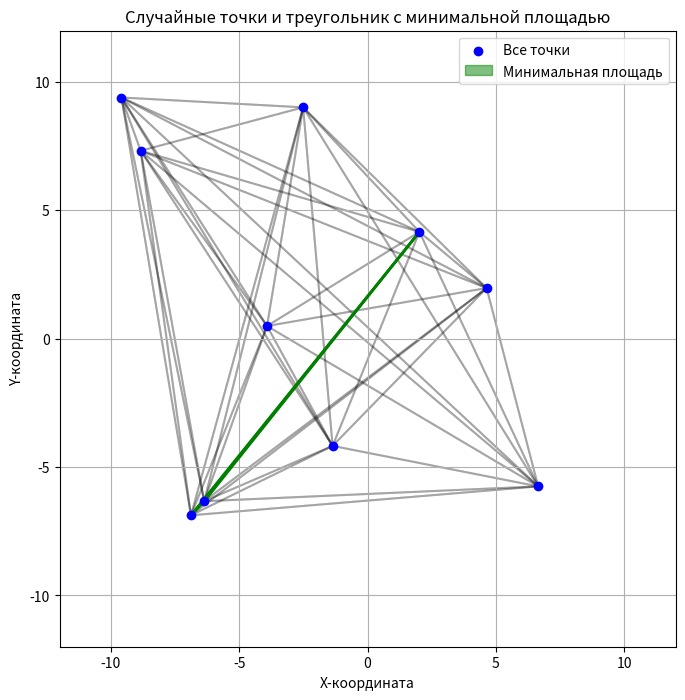

Generate this figure with matplotlib:
# -*- coding: utf-8 -*-
"""triangs-1.ipynb

Automatically generated by Colab.

Original file is located at
    https://colab.research.google.com/drive/16ro6wdSFBJT_05snn1XyODn2GX-9BVnA
"""

import numpy as np
import itertools
import matplotlib.pyplot as plt

# 1. Создание 10 случайных точек на плоскости с координатами от -10 до +10
np.random.seed(42) # Для воспроизводимости результатов
points = np.random.uniform(-10, 10, size=(10, 2))

print("Случайные точки:")
for i, p in enumerate(points):
    print(f"  Точка {i+1}: ({p[0]:.2f}, {p[1]:.2f})")

# 2. Получение всех возможных комбинаций из 3 точек для формирования треугольников
triangles = list(itertools.combinations(points, 3))
print(f"\nВсего возможных треугольников: {len(triangles)}")

# Функция для расчета площади треугольника по координатам вершин
def triangle_area(p1, p2, p3):
    # Используем формулу определителя: 0.5 * |x1(y2 - y3) + x2(y3 - y1) + x3(y1 - y2)|
    return 0.5 * abs(p1[0]*(p2[1] - p3[1]) + p2[0]*(p3[1] - p1[1]) + p3[0]*(p1[1] - p2[1]))

# 3. Нахождение треугольника с минимальной площадью
min_area = float('inf')
min_area_triangle = None

for tri in triangles:
    area = triangle_area(tri[0], tri[1], tri[2])
    if area < min_area:
        min_area = area
        min_area_triangle = tri

print(f"\nМинимальная площадь треугольника: {min_area:.2f}")
if min_area_triangle:
    p1, p2, p3 = min_area_triangle
    print(f"Вершины треугольника с минимальной площадью:")
    print(f"  P1: ({p1[0]:.2f}, {p1[1]:.2f})")
    print(f"  P2: ({p2[0]:.2f}, {p2[1]:.2f})")
    print(f"  P3: ({p3[0]:.2f}, {p3[1]:.2f})")

# 4. Визуализация точек и закрашивание треугольника с минимальной площадью зеленым цветом
plt.figure(figsize=(8, 8))
plt.scatter(points[:, 0], points[:, 1], color='blue', zorder=5, label='Все точки')

plt.title("Случайные точки и треугольник с минимальной площадью")
plt.xlabel("X-координата")
plt.ylabel("Y-координата")
plt.grid(True)

# Построение всех возможных треугольников черным цветом (с низкой прозрачностью)
for i, tri in enumerate(triangles):
    p1, p2, p3 = tri
    # Рисуем стороны треугольника
    plt.plot([p1[0], p2[0]], [p1[1], p2[1]], 'k-', alpha=0.05, zorder=1) # Черные линии, низкая прозрачность
    plt.plot([p2[0], p3[0]], [p2[1], p3[1]], 'k-', alpha=0.05, zorder=1)
    plt.plot([p3[0], p1[0]], [p3[1], p1[1]], 'k-', alpha=0.05, zorder=1)

# Построение треугольника с минимальной площадью
if min_area_triangle:
    p1, p2, p3 = min_area_triangle
    triangle_polygon = plt.Polygon([p1, p2, p3], color='green', alpha=0.5, zorder=2, label='Минимальная площадь')
    plt.gca().add_patch(triangle_polygon)
    # Дополнительно рисуем линии для четкости
    plt.plot([p1[0], p2[0]], [p1[1], p2[1]], 'g-', linewidth=2, zorder=3)
    plt.plot([p2[0], p3[0]], [p2[1], p3[1]], 'g-', linewidth=2, zorder=3)
    plt.plot([p3[0], p1[0]], [p3[1], p1[1]], 'g-', linewidth=2, zorder=3)

plt.xlim(-12, 12)
plt.ylim(-12, 12)
plt.gca().set_aspect('equal', adjustable='box')
plt.legend()
plt.show()
